2-way image classification set "testdataset" from GitHub (WSwyft/jetson-inference); label vocabulary: microwave not safe, microwave safe.

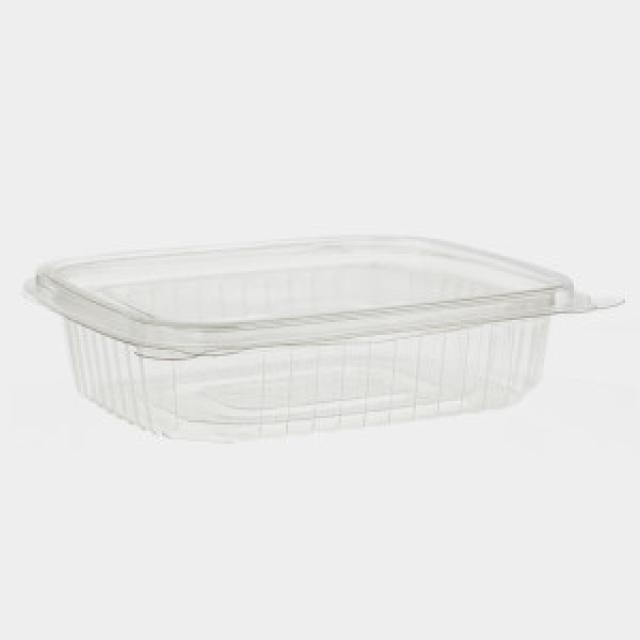
Label: microwave not safe

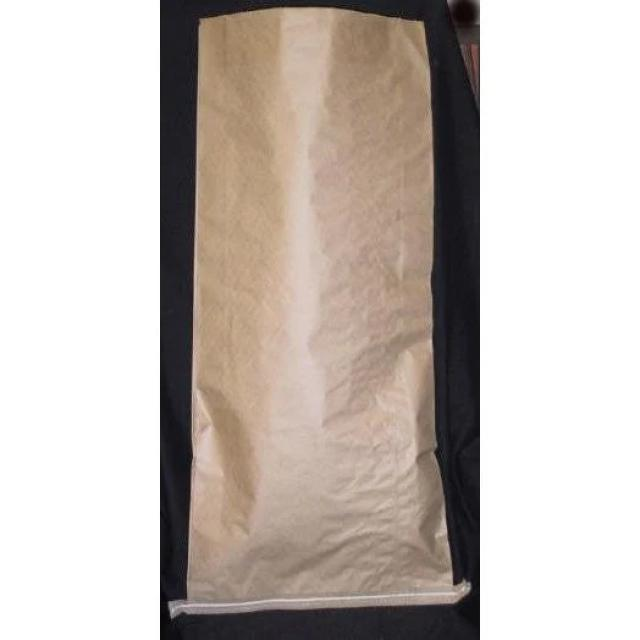
Label: microwave not safe

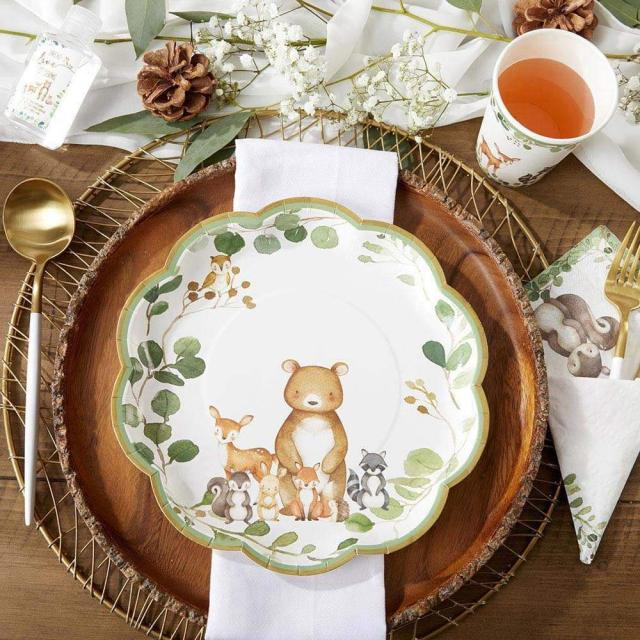
Label: microwave safe

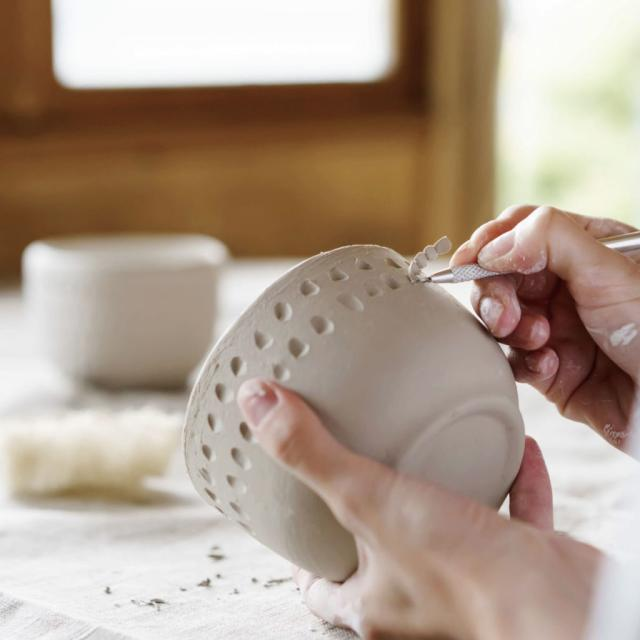
Label: microwave not safe

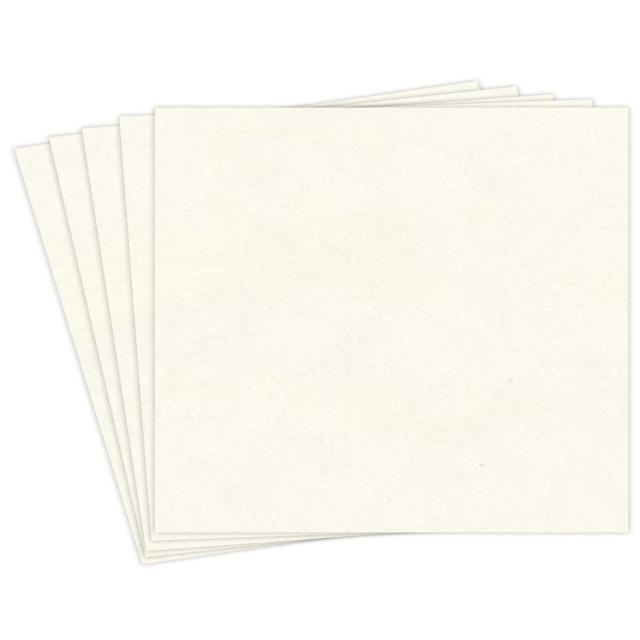
Label: microwave safe

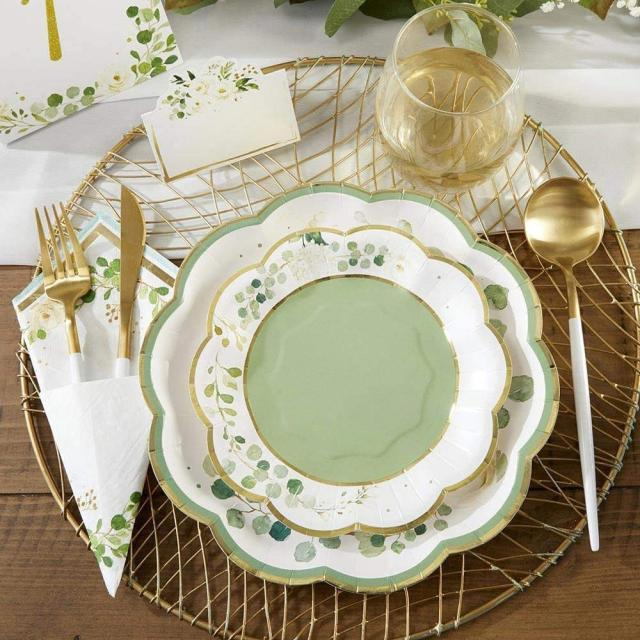
Label: microwave safe
